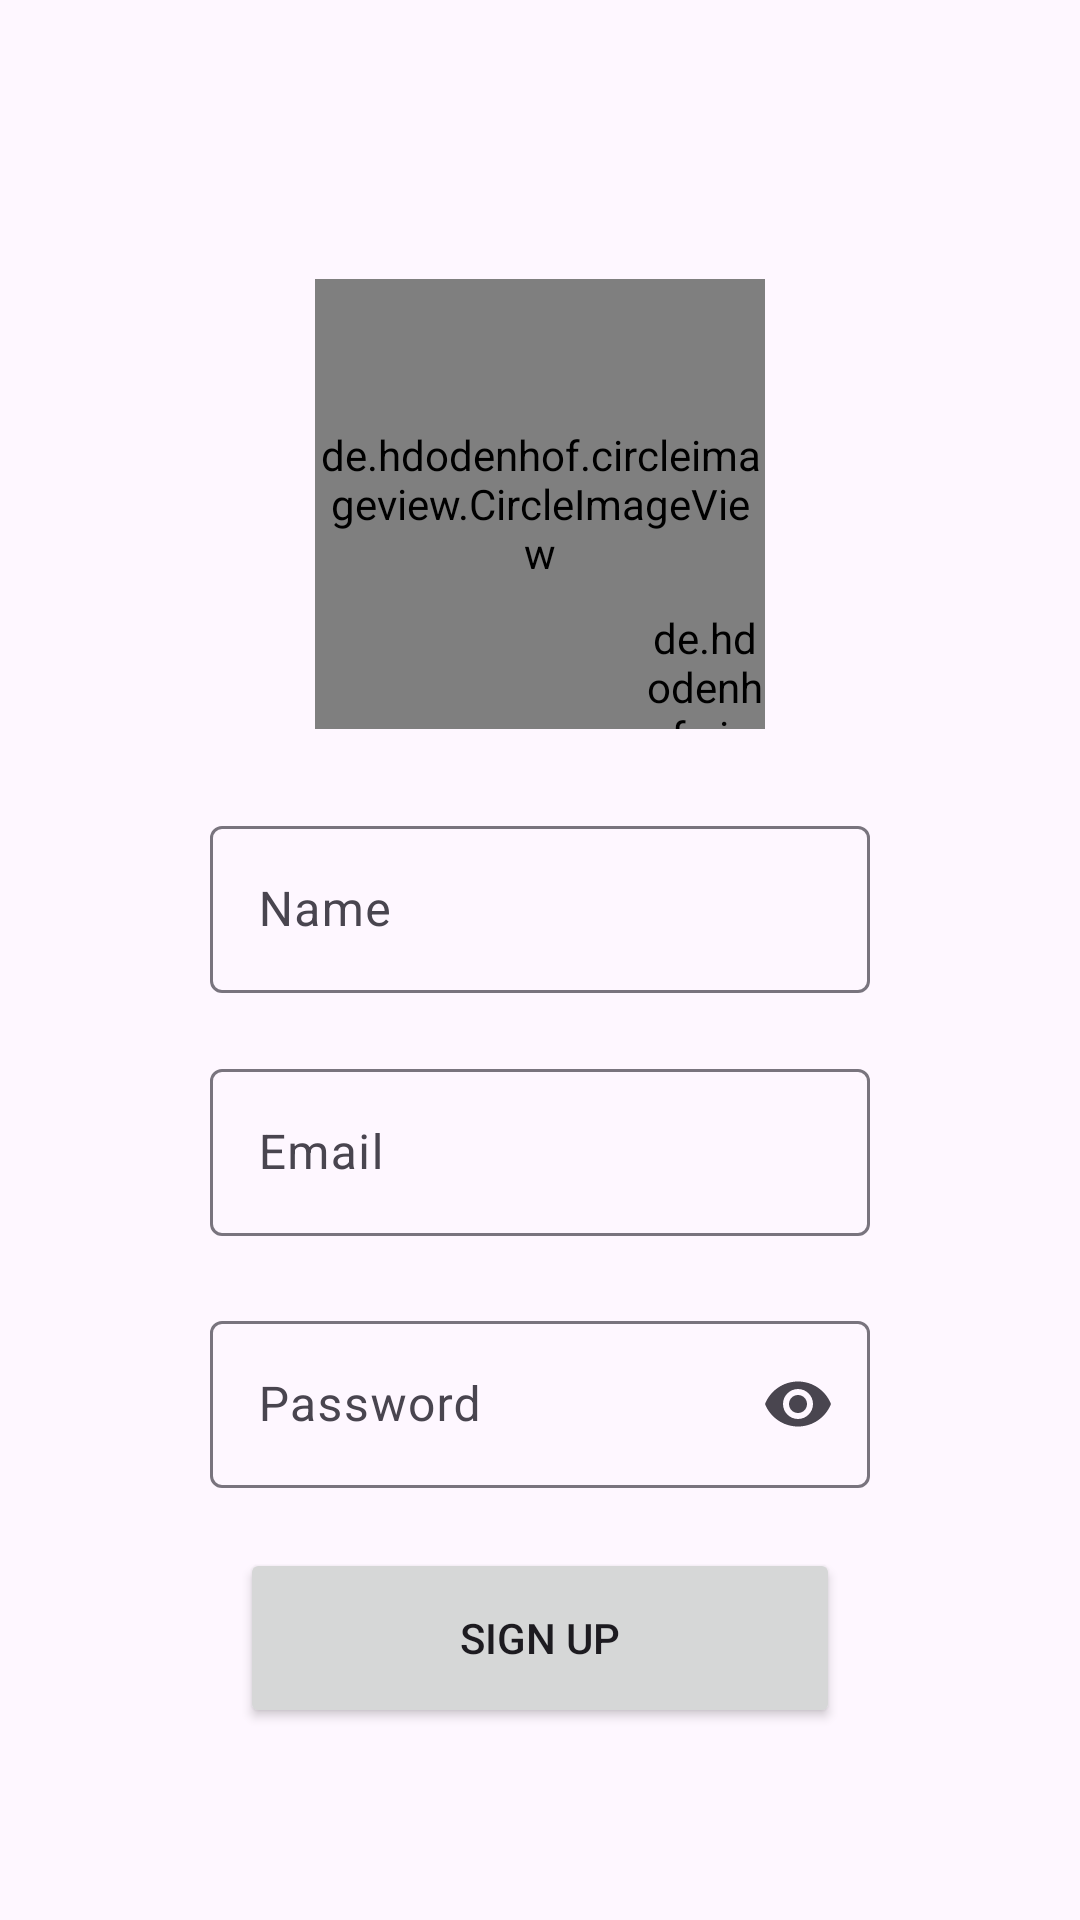

Reconstruct the res/layout file that produces this screen, plus the resources it refers to.
<!-- AndroidManifest.xml: application theme Base.Theme.Skido -->
<!-- res/layout/activity_sign_up_page.xml -->
<?xml version="1.0" encoding="utf-8"?>
<androidx.constraintlayout.widget.ConstraintLayout xmlns:android="http://schemas.android.com/apk/res/android"
    xmlns:app="http://schemas.android.com/apk/res-auto"
    xmlns:tools="http://schemas.android.com/tools"
    android:layout_width="match_parent"
    android:layout_height="match_parent"
    tools:context=".SignUpActivity">

    <de.hdodenhof.circleimageview.CircleImageView
        android:id="@+id/profile_image"
        android:layout_width="150dp"
        android:layout_height="150dp"
        android:src="@drawable/profile"
        app:civ_border_color="#FF000000"
        app:civ_border_width="2dp"
        app:layout_constraintBottom_toBottomOf="parent"
        app:layout_constraintEnd_toEndOf="parent"
        app:layout_constraintStart_toStartOf="parent"
        app:layout_constraintTop_toTopOf="parent"
        app:layout_constraintVertical_bias="0.19" />

    <de.hdodenhof.circleimageview.CircleImageView
        android:id="@+id/plus"
        android:layout_width="40dp"
        android:layout_height="40dp"
        android:src="@drawable/plus"
        app:civ_border_color="#FFFFFF"
        app:civ_border_width="2dp"
        app:layout_constraintBottom_toBottomOf="@+id/profile_image"
        app:layout_constraintEnd_toEndOf="@+id/profile_image"
        app:layout_constraintHorizontal_bias="1.0"
        app:layout_constraintStart_toStartOf="@+id/profile_image"
        app:layout_constraintTop_toTopOf="@+id/profile_image"
        app:layout_constraintVertical_bias="1.0" />

    <com.google.android.material.textfield.TextInputLayout
        android:id="@+id/name"
        android:layout_width="0dp"
        android:layout_height="wrap_content"
        android:layout_marginStart="70dp"
        android:layout_marginEnd="70dp"
        android:hint="Name"
        app:layout_constraintBottom_toBottomOf="parent"
        app:layout_constraintEnd_toEndOf="parent"
        app:layout_constraintHorizontal_bias="0.0"
        app:layout_constraintStart_toStartOf="parent"
        app:layout_constraintTop_toBottomOf="@+id/profile_image"
        app:layout_constraintVertical_bias="0.07999998">

        <com.google.android.material.textfield.TextInputEditText
            android:layout_width="match_parent"
            android:layout_height="wrap_content" />
    </com.google.android.material.textfield.TextInputLayout>

    <com.google.android.material.textfield.TextInputLayout
        android:id="@+id/email"
        android:layout_width="0dp"
        android:layout_height="64dp"
        android:layout_marginStart="70dp"
        android:layout_marginTop="20dp"
        android:layout_marginEnd="70dp"
        android:hint="Email"
        app:endIconMode="clear_text"
        app:layout_constraintBottom_toBottomOf="parent"
        app:layout_constraintEnd_toEndOf="parent"
        app:layout_constraintStart_toStartOf="parent"
        app:layout_constraintTop_toBottomOf="@+id/name"
        app:layout_constraintVertical_bias="0.0">

        <com.google.android.material.textfield.TextInputEditText
            android:layout_width="match_parent"
            android:layout_height="wrap_content"
            android:inputType="textEmailAddress"
            android:visibility="visible" />

    </com.google.android.material.textfield.TextInputLayout>

    <com.google.android.material.textfield.TextInputLayout
        android:id="@+id/password"
        android:layout_width="0dp"
        android:layout_height="61dp"
        android:layout_marginStart="70dp"
        android:layout_marginTop="20dp"
        android:layout_marginEnd="70dp"
        android:hint="Password"
        app:endIconMode="password_toggle"
        app:layout_constraintBottom_toBottomOf="parent"
        app:layout_constraintEnd_toEndOf="parent"
        app:layout_constraintStart_toStartOf="parent"
        app:layout_constraintTop_toBottomOf="@+id/email"
        app:layout_constraintVertical_bias="0.0">

        <com.google.android.material.textfield.TextInputEditText
            android:layout_width="match_parent"
            android:layout_height="wrap_content"
            android:inputType="textPassword" />

    </com.google.android.material.textfield.TextInputLayout>

    <Button
        android:id="@+id/Sign_Up_Button"
        android:layout_width="0dp"
        android:layout_height="60dp"
        android:layout_marginStart="80dp"
        android:layout_marginTop="20dp"
        android:layout_marginEnd="80dp"
        android:text="Sign Up"
        app:cornerRadius="10dp"
        app:layout_constraintBottom_toBottomOf="parent"
        app:layout_constraintEnd_toEndOf="parent"
        app:layout_constraintStart_toStartOf="parent"
        app:layout_constraintTop_toBottomOf="@+id/password"
        app:layout_constraintVertical_bias="0.0" />

    <TextView
        android:id="@+id/login"
        android:layout_width="wrap_content"
        android:layout_height="wrap_content"
        android:layout_marginBottom="106dp"
        android:text="Already have an account Login ?"
        app:layout_constraintBottom_toBottomOf="parent"
        app:layout_constraintEnd_toEndOf="@+id/Sign_Up_Button"
        app:layout_constraintStart_toStartOf="@+id/Sign_Up_Button"
        app:layout_constraintTop_toBottomOf="@+id/Sign_Up_Button"
        app:layout_constraintVertical_bias="0.16000003" />

</androidx.constraintlayout.widget.ConstraintLayout>
<!-- resources referenced by this layout -->
<resources>
  <style name="Base.Theme.Skido" parent="Theme.Material3.DayNight.NoActionBar">
          
          
          <item name="android:statusBarColor">@android:color/transparent</item>
      </style>
</resources>
